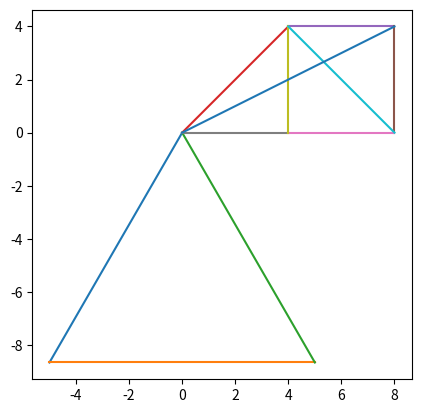

Generate this figure with matplotlib:
import matplotlib.pyplot as plt
import numpy as np
import pandas as pd


class Solver:
    def __init__(self, nodeCords, edgeConnections, modulusE, crossArea, displacementConstraints, appliedForce):
        # Problem Definition
        self.nodeCords = nodeCords  # Nodal Coordinates
        self.elemNodes = edgeConnections  # Element connectivity: near node and far node
        self.modE = modulusE  # Young's modulus
        self.Area = crossArea  # Cross section area
        self.DispCon = displacementConstraints  # Displacement constraints # node number, degree of freedom (x=1, y=2), displacement value
        self.Fval = appliedForce  # Applied force # node number, orientation (x=1, y=2), value

        self.__initialze()

    def __initialze(self):
        # Problem Initialization
        self.nELEM = self.elemNodes.shape[0]  # Number of elements
        self.nNODE = self.nodeCords.shape[0]  # Number of nodes
        self.nDC = self.DispCon.shape[0]  # Number of constrained degrees of freedom
        self.nFval = self.Fval.shape[0]  # Number of degrees of freedom where forces are applied
        self.NDOF = self.nNODE * 2  # Total number of dofs = 2 times number of nodes
        self.uDisp = np.zeros((self.NDOF, 1))  # Initializing the displacement vector to 0
        self.forces = np.zeros((self.NDOF, 1))  # Initializing the force vector to 0
        self.Stiffness = np.zeros((self.NDOF, self.NDOF))  # Global stiffness matrix is assigned to 0
        self.Stress = np.zeros(self.nELEM)  # Stress is assigned to zero
        self.kdof = np.zeros(self.nDC)  # Degrees of freedom with known displacements
        self.xx = self.nodeCords[:, 0]  # X coordinate
        self.yy = self.nodeCords[:, 1]  # Y coordinate
        self.L_elem = np.zeros(self.nELEM)  # Length of each element is assigned to 0

        self.critical_loads = np.zeros((self.nELEM, 1))
        self.internal_forces = np.zeros((self.nELEM, 1))

    def __create_displacement_array(self):
        # Building the displacement array
        for i in range(self.nDC):  # looping over the number of known degrees of freedom
            indice = self.DispCon[i, :]
            v = indice[2]  # value of the known displacement
            v = v.astype(float)
            indice = indice.astype(int)

            index = self._find_index(indice)

            self.kdof[i] = index  # The corresponding degree of freedom that is constrained is assigned to kdof[i]
            self.uDisp[index] = v  # The corresponding displacement value is assigned to uDisp

    def __create_force_array(self):
        for i in range(self.nFval):  # looping over the dofs where forces are applied
            indice2 = self.Fval[i, :]
            v = indice2[2]
            v = v.astype(float)
            indice2 = indice2.astype(int)
            self.forces[self._find_index(indice2)] = v  # Assigning the value of the force in the forces vector

    def _find_index(self, index_array):
        return index_array[0] * 2 + index_array[1] - 1

    def solve(self):
        self.__initialze()
        self.__create_displacement_array()
        self.__create_force_array()

        self.kdof = self.kdof.astype(int)  # Contains all degrees of freedom with known displacement
        self.ukdof = np.setdiff1d(np.arange(self.NDOF),
                                  self.kdof)  # Contains all degrees of freedom with unknown displacement

        self.__calculate_global_stiffness()

        self.__partition_stiffness_matrix()
        self.__solve_unknown_dofs_and_forces()

        self.__evaluate_internal_forces_and_stresses()

        self.__calculate_critical_loads()

        return self.Stress, self.forces

    def plot(self):
        self.__plot()
        plt.show()

    def __calculate_global_stiffness(self):
        # Loop over all the elements

        for e in range(self.nELEM):
            indiceE = self.elemNodes[e, :]  # Extracting the near and far node for element 'e'
            Y = self.modE[e]
            Ae = self.Area[e]
            elemDOF = np.array([indiceE[0] * 2, indiceE[0] * 2 + 1, indiceE[1] * 2,
                                indiceE[1] * 2 + 1])  # Contains all degrees of freedom for element 'e'
            elemDOF = elemDOF.astype(int)
            xa = self.xx[indiceE[1]] - self.xx[indiceE[0]]
            ya = self.yy[indiceE[1]] - self.yy[indiceE[0]]
            len_elem = np.sqrt(xa * xa + ya * ya)  # length of the element 'e'
            lx = xa / len_elem  # lambda x
            ly = ya / len_elem  # lambda y

            # Create stiffness matrix
            sub_ = np.array([[lx * lx, lx * ly],
                             [lx * ly, ly * ly]])
            K = np.empty((sub_.shape[0] * 2, sub_.shape[1] * 2))
            K[:sub_.shape[0], :sub_.shape[1]] = sub_
            K[sub_.shape[0]:, :sub_.shape[1]] = -sub_
            K[:sub_.shape[0], sub_.shape[1]:] = -sub_
            K[sub_.shape[0]:, sub_.shape[1]:] = sub_
            K *= (Ae * Y) / len_elem
            # Step 3. Assemble elemental stiffness matrices into a global stiffness matrix

            self.Stiffness[np.ix_(elemDOF, elemDOF)] += K

    def __partition_stiffness_matrix(self):
        self.k11 = self.Stiffness[np.ix_(self.ukdof, self.ukdof)]
        self.k12 = self.Stiffness[np.ix_(self.ukdof, self.kdof)]
        self.k21 = self.k12.transpose()
        self.k22 = self.Stiffness[np.ix_(self.kdof, self.kdof)]

    def __solve_unknown_dofs_and_forces(self):
        self.f_known = self.forces[self.ukdof] - np.matmul(self.k12, self.uDisp[self.kdof])
        self.uDisp[np.ix_(self.ukdof)] = np.linalg.solve(self.k11, self.f_known)

        self.forces[np.ix_(self.kdof)] = np.matmul(self.k21, self.uDisp[np.ix_(self.ukdof)]) + \
                                         np.matmul(self.k22, self.uDisp[np.ix_(self.kdof)])

    def __evaluate_internal_forces_and_stresses(self):
        for e in range(self.nELEM):
            indiceE = self.elemNodes[e, :]
            Y = self.modE[e]
            Ae = self.Area[e]
            elemDOF = np.array([indiceE[0] * 2, indiceE[0] * 2 + 1, indiceE[1] * 2, indiceE[1] * 2 + 1])
            elemDOF = elemDOF.astype(int)
            xa = self.xx[indiceE[1]] - self.xx[indiceE[0]]
            ya = self.yy[indiceE[1]] - self.yy[indiceE[0]]
            len_elem = np.sqrt(xa * xa + ya * ya)
            self.L_elem[e] = len_elem
            lx = xa / len_elem
            ly = ya / len_elem

            # Elemental Stiffness Matrix
            ke = (Ae * Y / len_elem) * np.array([[1., -1.], [-1., 1.]])

            # Transformation Matrix
            T = np.array([[lx, ly, 0, 0], [0, 0, lx, ly]])

            # Internal forces
            Fint = np.matmul(ke, np.matmul(T, self.uDisp[np.ix_(elemDOF)]))

            self.internal_forces[e] = Fint[1]
            # Stress
            self.Stress[e] = Fint[1] / Ae

    def __plot(self):
        # Plotting and display
        # plt.xlim(min(self.xx) - abs(min(self.xx) / 10), max(self.xx) + abs(max(self.xx) / 10))
        # plt.ylim(min(self.yy) - abs(min(self.yy) / 10), max(self.yy) + abs(max(self.xx) / 10))

        for e in range(self.nELEM):
            indiceE = self.elemNodes[e, :]
            plt.plot(np.array([self.xx[indiceE[0]], self.xx[indiceE[1]]]),
                     np.array([self.yy[indiceE[0]], self.yy[indiceE[1]]]))
            # plt.plot(np.array(
            #     [self.xx[indiceE[0]] + self.uDisp[indiceE[0] * 2], self.xx[indiceE[1]] + self.uDisp[indiceE[1] * 2]]),
            #     np.array([self.yy[indiceE[0]] + self.uDisp[indiceE[0] * 2 + 1],
            #               self.yy[indiceE[1]] + self.uDisp[indiceE[1] * 2 + 1]]),
            #     '--')

        plt.gca().set_aspect('equal', adjustable='box')
        pduDisp = pd.DataFrame({'disp': self.uDisp[:, 0]})
        pdforces = pd.DataFrame({'forces': self.forces[:, 0]})
        pdStress = pd.DataFrame({'Stress': self.Stress})
        pdLen = pd.DataFrame({'Length': self.L_elem})
        pdCritical = pd.DataFrame({'critical': self.critical_loads.ravel(), "internal": self.internal_forces.ravel()})
        # Displaying the results
        print(pduDisp)
        print(pdforces)
        print(pdStress)
        print(pdLen)
        print(pdCritical)

    def __calculate_critical_loads(self):
        for e in range(self.nELEM):
            A = self.Area[e]

            I = A ** 2 / 12

            self.critical_loads[e] = np.pi ** 2 * self.modE[e] * I / (self.L_elem[e] ** 2)


if __name__ == '__main__':
    nodeCords = np.array([[0.0, 0.0],
                          [-10.0 * np.cos(60.0 * np.pi / 180), -10.0 * np.sin(60.0 * np.pi / 180)],
                          [10.0 * np.cos(60.0 * np.pi / 180), -10.0 * np.sin(60.0 * np.pi / 180)]])
    # Nodal Coordinates
    elemNodes = np.array([[1, 0], [1, 2], [2, 0]])  # Element connectivity: near node and far node
    modE = np.array([[200e9], [200e9], [200e9]])  # Young's modulus
    Area = np.array([[4e-2], [4e-2], [4e-2]])  # Cross section area
    DispCon = np.array([[1, 1, 0.0], [1, 2, 0.0], [2, 2,
                                                   0.0]])  # Displacement constraints # node number, degree of freedom (x=1, y=2), displacement value
    Fval = np.array([[0, 2, 6e8]])  # Applied force # node number, orientation (x=1, y=2), value

    solver = Solver(nodeCords, elemNodes, modE, Area, DispCon, Fval)
    solver.solve()
    solver.plot()

    nodeCords = np.array([[0.0, 0.0],
                          [4, 4],
                          [8, 4],
                          [8, 0],
                          [4, 0]
                          ])
    # Nodal Coordinates
    elemNodes = np.array(
        [[0, 1], [1, 2], [2, 3], [3, 4], [0, 4], [4, 1], [1, 3],
         [0, 2]])  # Element connectivity: near node and far node
    modE = np.full((elemNodes.shape[0], 1), 29e6)  # Young's modulus
    modE[-1] = 0
    Area = np.array(
        [[2 / 144.], [2 / 144.], [3 / 144.], [3 / 144.], [3 / 144.], [3 / 144.], [2 / 144.], [1]])  # Cross section area
    DispCon = np.array([[4, 2, 0.0], [2, 1, 0.0], [2, 2,
                                                   0.0]])  # Displacement constraints # node number, degree of freedom (x=1, y=2), displacement value
    Fval = np.array([[0, 2, -7000.], [3, 2, -3000.]])  # Applied force # node number, orientation (x=1, y=2), value

    solver = Solver(nodeCords, elemNodes, modE, Area, DispCon, Fval)
    solver.solve()
    solver.plot()
